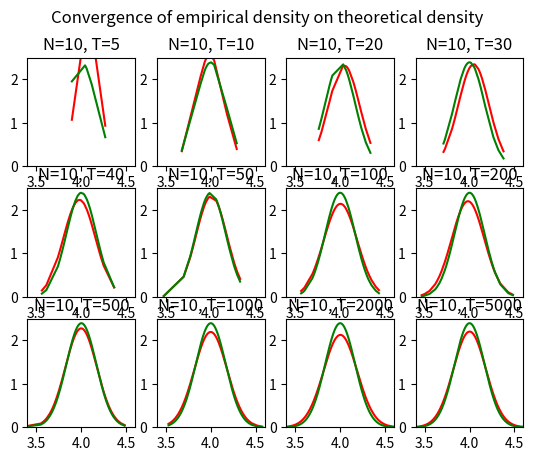

Reproduce this figure in Python.
import numpy as np
import matplotlib.pyplot as plt
import scipy.stats as stats
import math


# returns an np array of random numbers for the given distribution and parameters
# for norm dist, a is mean, b is stddev
# for unif dist, a is low interval, b is high interval
def datagen_reps(distribution, a, b, samples, repetitions):
    result = []
    if distribution == 'norm':
        for _ in np.arange(repetitions):
            result.append(np.random.normal(a, b, samples))
    elif distribution == 'unif':
        for _ in np.arange(repetitions):
            result.append(np.random.uniform(a, b, samples))
    else:
        raise ValueError('A very specific bad thing happened')

    return np.array(result)


# CONSTANTS
a = 3
b = 5
N_set = [10]
T_set = [5, 10, 20, 30, 40, 50, 100, 200, 500, 1000, 2000, 5000]
bins = 10
i = 1

# create new figure
fig = plt.figure()

for T in T_set:
    for N in N_set:
        # create subplot
        plt.subplot(3, 4, i)
        i += 1
        # call reps functions with constants - get T rows by N cols array of random numbers
        unif_array_reps = datagen_reps('unif', a, b, N, T)
        # print(a, b, N, T)
        # print(unif_array_reps)
        # calculate mean average for each of T arrays - get T rows by 1 col array of means
        unif_array_reps_ave = unif_array_reps.mean(axis=1)
        # sort the array of T averages
        unif_array_reps_ave.sort() # there is max 200 averages per array
        # print(unif_array_reps_ave)
        # call probability density function - get T rows array of pdf values
        pdf_emp = stats.norm.pdf(unif_array_reps_ave, np.mean(unif_array_reps_ave), np.std(unif_array_reps_ave))
        # print(pdf_emp)
        pdf = stats.norm.pdf(unif_array_reps_ave, (a + b)/2, math.pow((b-a), 2) / 24)
        # print(pdf)
        print(np.std(unif_array_reps_ave))

        # plot emp pdf as a red line
        plt.plot(unif_array_reps_ave, pdf_emp, 'r-')
        # plot pdf as a green line
        plt.plot(unif_array_reps_ave, pdf, 'g-')

        # set the y axis range manually
        plt.ylim(0.0, 2.5)
        plt.xlim(3.4, 4.6)
        # set the graph titles
        plt.title('N=' + str(N) + ', T=' + str(T))
        plt.suptitle('Convergence of empirical density on theoretical density')

        # plt.xlabel('Random number')
        # plt.ylabel('Density')

# show the graphs
plt.show()


